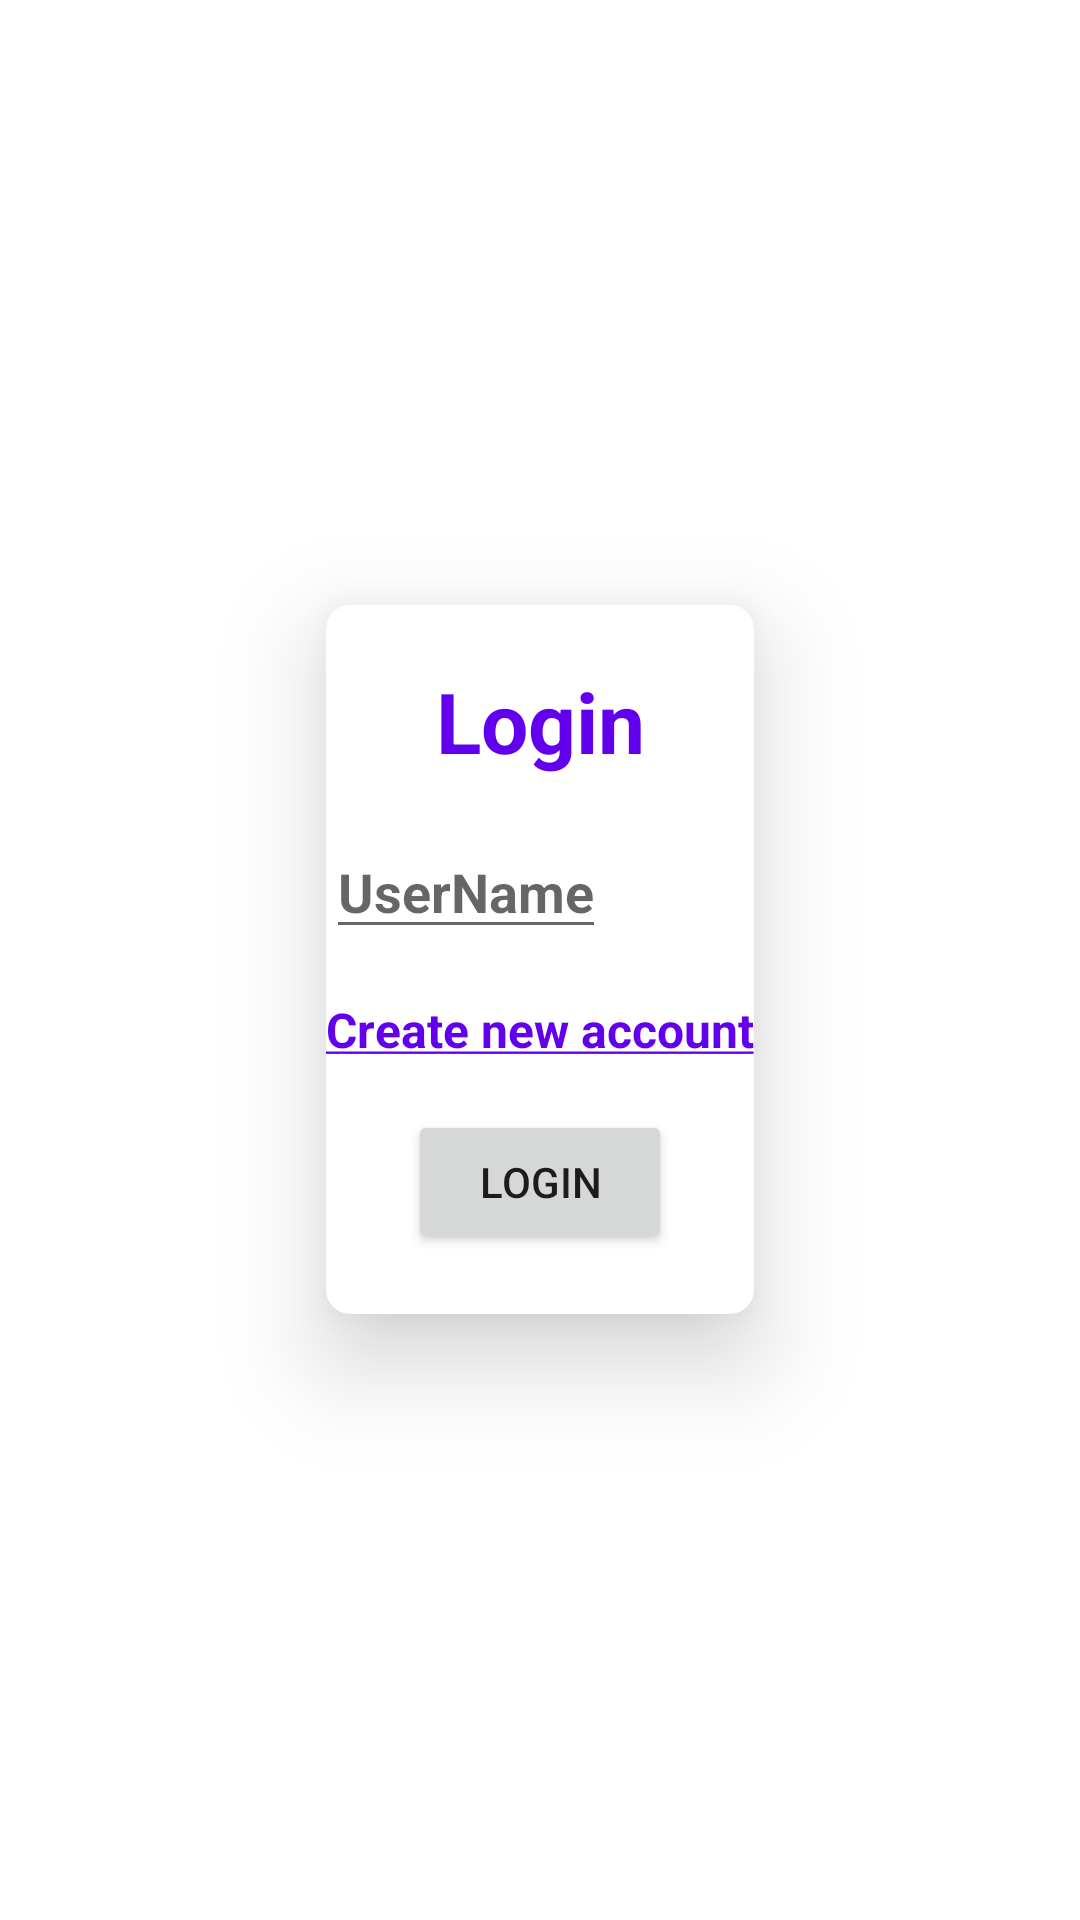

Android layout source for this screen:
<!-- AndroidManifest.xml: application theme Theme.ChequeCalculator -->
<!-- res/layout/fragment_login.xml -->
<?xml version="1.0" encoding="utf-8"?>
<FrameLayout xmlns:android="http://schemas.android.com/apk/res/android"
    android:layout_width="match_parent"
    android:layout_height="match_parent"
    xmlns:tools="http://schemas.android.com/tools"
    xmlns:app="http://schemas.android.com/apk/res-auto"
    tools:context=".ui.auth.LoginFragment">

    <androidx.cardview.widget.CardView
        android:layout_width="wrap_content"
        android:layout_height="wrap_content"
        android:layout_gravity="center"
        app:cardElevation="20dp"
        style="@style/Card">

        <androidx.constraintlayout.widget.ConstraintLayout
            android:layout_width="wrap_content"
            android:layout_height="wrap_content"
            android:paddingHorizontal="@dimen/screen_padding_horizontal_large"
            android:paddingVertical="@dimen/screen_padding">

            <TextView
                android:id="@+id/login_tv_title"
                android:layout_width="wrap_content"
                android:layout_height="wrap_content"
                app:layout_constraintStart_toStartOf="parent"
                app:layout_constraintTop_toTopOf="parent"
                app:layout_constraintEnd_toEndOf="parent"
                style="@style/BaseText.H1"
                android:text="@string/login_tv_title" />

            <EditText
                android:id="@+id/login_et_login"
                android:layout_width="@dimen/login_et_login_width"
                android:layout_height="wrap_content"
                app:layout_constraintStart_toStartOf="parent"
                app:layout_constraintTop_toBottomOf="@id/login_tv_title"
                style="@style/BaseText.H4"
                android:hint="@string/login_et_login_hint"
                android:autofillHints="no"
                android:layout_marginTop="@dimen/margin_vertical"
                android:inputType="text" />

            <TextView
                android:id="@+id/login_tv_register"
                android:layout_width="wrap_content"
                android:layout_height="wrap_content"
                app:layout_constraintTop_toBottomOf="@id/login_et_login"
                app:layout_constraintStart_toStartOf="parent"
                app:layout_constraintEnd_toEndOf="parent"
                android:layout_marginTop="@dimen/margin_vertical"
                android:text="@string/login_tv_register"
                style="@style/BaseText.H5"/>

            <Button
                android:id="@+id/login_b_login"
                android:layout_width="wrap_content"
                android:layout_height="wrap_content"
                app:layout_constraintStart_toStartOf="parent"
                app:layout_constraintEnd_toEndOf="parent"
                app:layout_constraintTop_toBottomOf="@id/login_tv_register"
                android:layout_marginTop="@dimen/margin_vertical"
                android:text="@string/button_login" />

        </androidx.constraintlayout.widget.ConstraintLayout>

    </androidx.cardview.widget.CardView>

</FrameLayout>
<!-- resources referenced by this layout -->
<resources>
  <dimen name="margin_vertical">16dp</dimen>
  <dimen name="screen_padding">20dp</dimen>
  <string name="button_login">Login</string>
  <string name="login_et_login_hint">UserName</string>
  <string name="login_tv_register"><u>Create new account</u></string>
  <string name="login_tv_title">Login</string>
  <style name="BaseText.H1">
          <item name="android:textSize">28sp</item>
      </style>
  <style name="BaseText.H4">
          <item name="android:textSize">18sp</item>
      </style>
  <style name="BaseText.H5">
          <item name="android:textSize">16sp</item>
      </style>
  <style name="Card">
          <item name="cardCornerRadius">8dp</item>
      </style>
  <style name="Theme.ChequeCalculator" parent="Theme.MaterialComponents.DayNight.DarkActionBar">
          <item name="colorPrimary">@color/purple_500</item>
          <item name="colorPrimaryVariant">@color/purple_700</item>
          <item name="colorOnPrimary">@color/white</item>
  
          <item name="colorSecondary">@color/teal_200</item>
          <item name="colorSecondaryVariant">@color/teal_700</item>
          <item name="colorOnSecondary">@color/black</item>
  
          <item name="android:statusBarColor">?attr/colorPrimaryVariant</item>
      </style>
  <color name="purple_500">#FF6200EE</color>
  <color name="purple_700">#FF3700B3</color>
  <color name="white">#FFFFFFFF</color>
  <color name="teal_200">#FF03DAC5</color>
  <color name="teal_700">#FF018786</color>
  <color name="black">#FF000000</color>
</resources>
